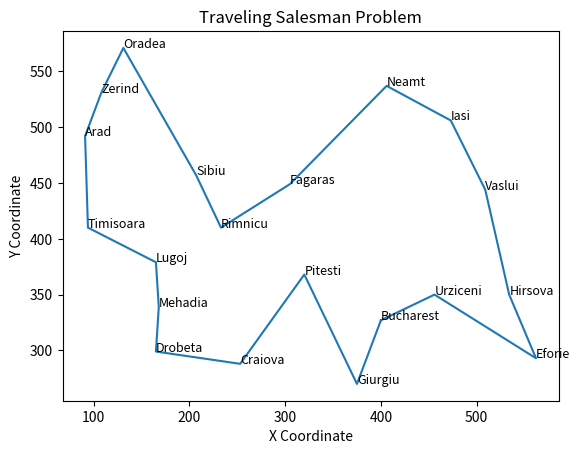

The matplotlib source for this figure:
import math
import random
from pprint import pprint as pp
import matplotlib.pyplot as plt

INIT_POP_SIZE = 5000

def distance(begin, end) :
    return math.dist(begin,end)

def total_distance(points,path):
    return sum(distance(points[path[i-1]],points[path[i]]) for i in range(len(path)))

def gen_init_population(towns,start, pop_size=INIT_POP_SIZE):
    population = []
    for _ in range(pop_size):
        rand_population = [town for town in towns if town != start]
        random.shuffle(rand_population)
        rand_population=[start]+rand_population
        population.append(rand_population)
    return population

def select_population(points,old_gen):
    leftovers = []
    mid = len(old_gen) // 2
    for i in range(mid):
        if total_distance(points,old_gen[i])<total_distance(points,old_gen[i+mid]):
            leftovers.append(old_gen[i])
        else:
            leftovers.append(old_gen[i+mid])
    return leftovers

def gen_offspring(fstParent,sndParent):
    offspring = []
    start = random.randint(0,len(fstParent)-1)
    end = random.randint(start,len(fstParent))
    init_sub_path = fstParent[start:end]
    remaining_sub_path = [town for town in sndParent if town not in init_sub_path]
    for i in range(0,len(fstParent)):
        if(start <= i < end):
            offspring.append(init_sub_path.pop(0))
        else:
            offspring.append(remaining_sub_path.pop(0))
    return offspring

def apply_crossovers(leftover):
    crossovers = []
    random.shuffle(leftover)
    mid = len(leftover) // 2
    for i in range(mid):
        fstParent, sndParent = leftover[i],leftover[i+mid]
        for _ in range(2):
            crossovers.append(gen_offspring(fstParent,sndParent))
            crossovers.append(gen_offspring(fstParent,sndParent))
    return crossovers

def apply_mutations (crossovers):
    mutated_pop = []
    for path in crossovers:
        if random.randint(0,1000)<9 :
            fstInd = random.randint(1,len(path)-1)
            sndInd = random.randint(1,len(path)-1)
            path[fstInd],path[sndInd] = path[sndInd],path[fstInd]
        mutated_pop.append(path)
    return mutated_pop

def apply_population_lifecycle(points, old_gen):
    leftovers = select_population(points,old_gen)
    crossovers = apply_crossovers(leftovers)
    new_population = apply_mutations(crossovers)
    return new_population

def problemPlot(towns,points,path):
    for i in range(len(towns)):
        plt.text(points[towns[i]][0] + 0.2, points[towns[i]][1] + 0.2, towns[i], fontsize=9)
    
    x_coords=[]
    y_coords=[]

    for i in range(len(path)):
        x_coords.append(points[path[i]][0])
        y_coords.append(points[path[i]][1])
    
    x_coords.append(x_coords[0])
    y_coords.append(y_coords[0])
    plt.plot(x_coords,y_coords)
    plt.title("Traveling Salesman Problem")
    plt.xlabel("X Coordinate")
    plt.ylabel("Y Coordinate")
    plt.show()

romania_map={}
romania_map["locations"] = dict(
Arad=(91, 492), Bucharest=(400, 327), Craiova=(253, 288),
Drobeta=(165, 299), Eforie=(562, 293), Fagaras=(305, 449),
Giurgiu=(375, 270), Hirsova=(534, 350), Iasi=(473, 506),
Lugoj=(165, 379), Mehadia=(168, 339), Neamt=(406, 537),
Oradea=(131, 571), Pitesti=(320, 368), Rimnicu=(233, 410),
Sibiu=(207, 457), Timisoara=(94, 410), Urziceni=(456, 350),
Vaslui=(509, 444), Zerind=(108, 531))

START_TOWN = "Bucharest"

towns = list(romania_map['locations'].keys())
init_population = gen_init_population(towns,START_TOWN)

latest_gen = init_population

for i in range(100):
    print(f"Generation #{i}")
    latest_gen = apply_population_lifecycle(romania_map["locations"],latest_gen)

print("Plotting!")
sorted(latest_gen,key=lambda x: total_distance(romania_map["locations"],x))
pp(len(latest_gen[0]))
pp(latest_gen[0])

pp("Best distance {0}".format(total_distance(romania_map["locations"],latest_gen[0])))

problemPlot(towns,romania_map["locations"],latest_gen[0])